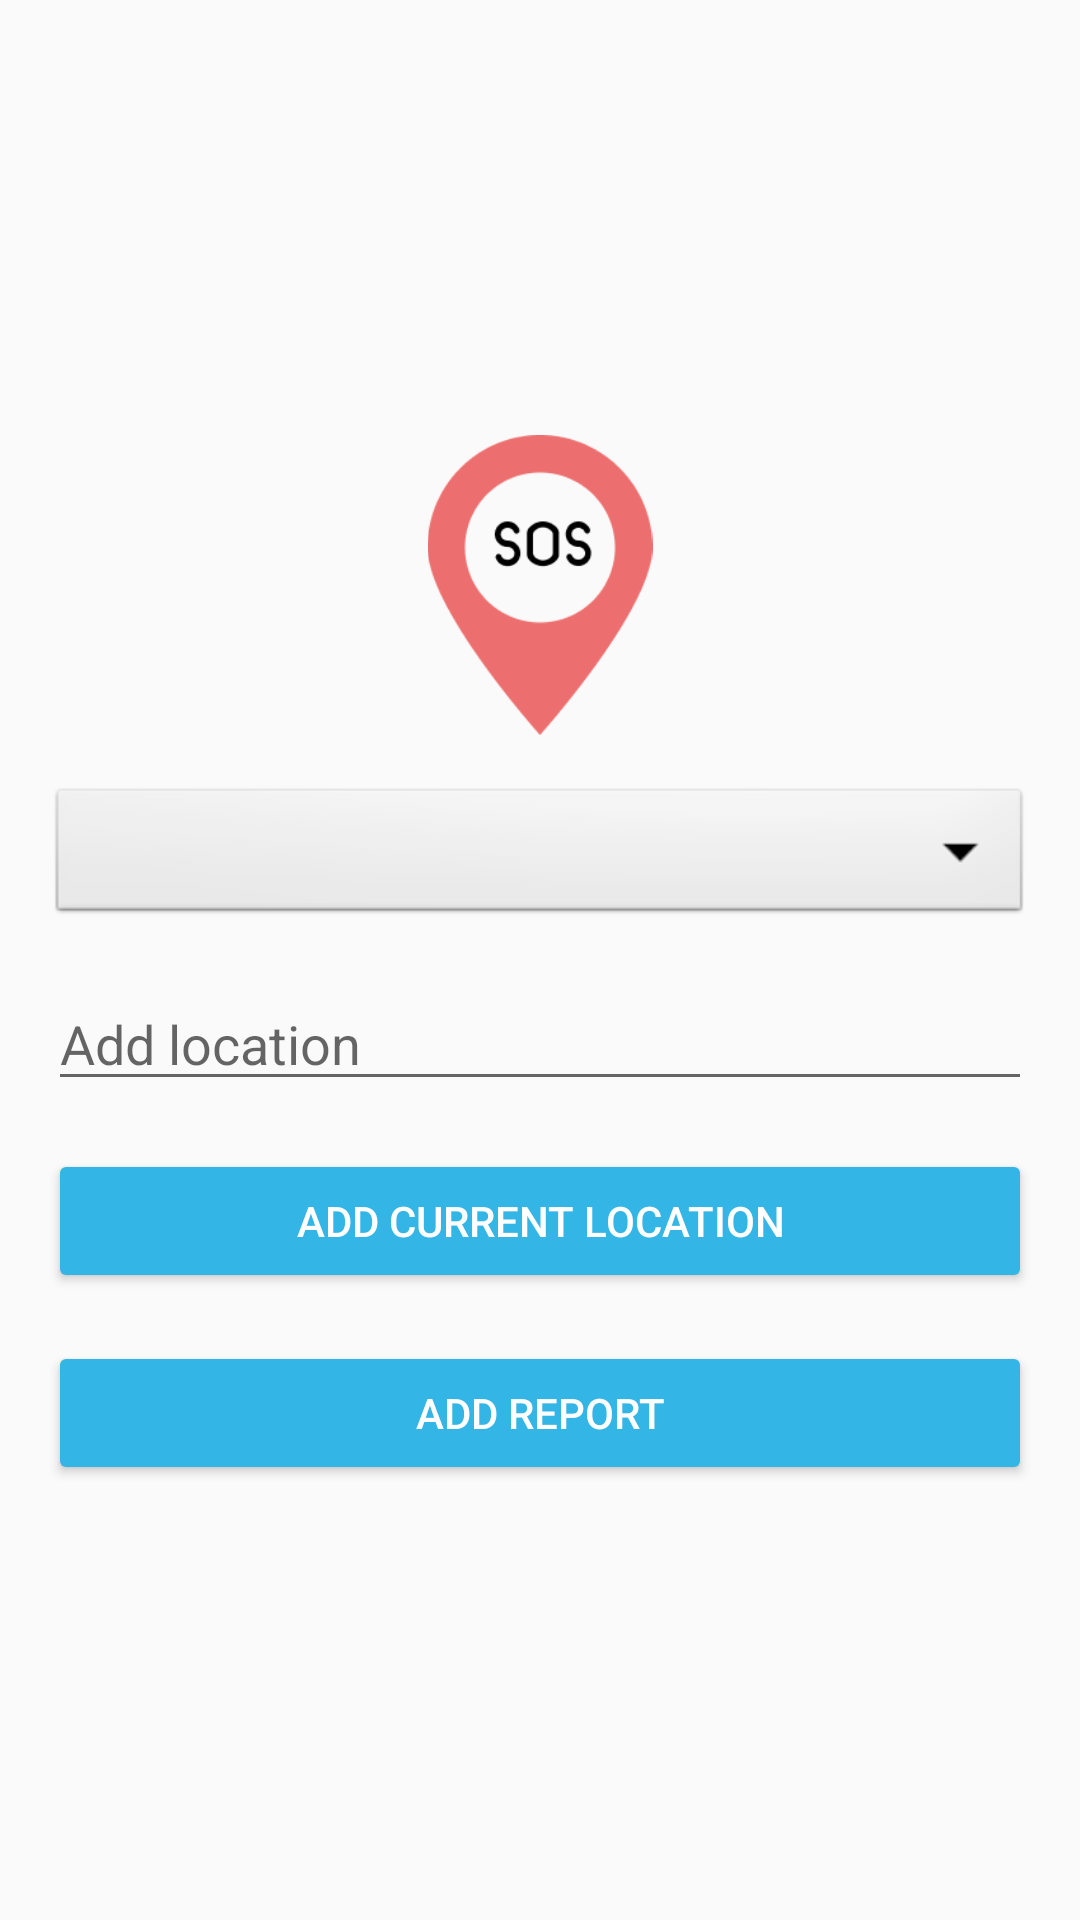

This screen was rendered from an Android layout file. Write that file and the resources it references.
<!-- AndroidManifest.xml: application theme Theme.HotspotMap -->
<!-- res/layout/activity_report.xml -->
<?xml version="1.0" encoding="utf-8"?>
<LinearLayout xmlns:android="http://schemas.android.com/apk/res/android"
    android:layout_width="match_parent"
    android:layout_height="match_parent"
    android:orientation="vertical"
    android:padding="16dp"
    android:gravity="center">

    <ImageView
        android:id="@+id/sos_icon"
        android:layout_width="100dp"
        android:layout_height="100dp"
        android:layout_gravity="center"
        android:src="@drawable/sos_logo" /> 

    <Spinner
        android:id="@+id/report_type_spinner"
        android:layout_width="match_parent"
        android:layout_height="wrap_content"
        android:layout_marginTop="16dp"
        android:background="@android:drawable/btn_dropdown" />

    <EditText
        android:id="@+id/location_edit_text"
        android:layout_width="match_parent"
        android:layout_height="wrap_content"
        android:hint="Add location"
        android:layout_marginTop="16dp" />

    <Button
        android:id="@+id/add_current_location_button"
        android:layout_width="match_parent"
        android:layout_height="wrap_content"
        android:backgroundTint="@android:color/holo_blue_light"
        android:text="Add current location"
        android:textColor="@android:color/white"
        android:layout_marginTop="16dp" />

    <Button
        android:id="@+id/add_report_button"
        android:layout_width="match_parent"
        android:layout_height="wrap_content"
        android:backgroundTint="@android:color/holo_blue_light"
        android:text="Add report"
        android:textColor="@android:color/white"
        android:layout_marginTop="16dp" />

</LinearLayout>
<!-- resources referenced by this layout -->
<resources>
  <!-- drawable sos_logo: png bitmap (drawable, 6063 bytes) -->
  <style name="Theme.HotspotMap" parent="Theme.AppCompat.Light.NoActionBar">
          
          <item name="colorPrimary">@color/purple_500</item>
          <item name="colorPrimaryVariant">@color/purple_700</item>
          <item name="colorOnPrimary">@color/white</item>
          
          <item name="colorSecondary">@color/teal_200</item>
          <item name="colorSecondaryVariant">@color/teal_700</item>
          <item name="colorOnSecondary">@color/black</item>
          
          <item name="android:statusBarColor" tools:targetApi="l">?attr/colorPrimaryVariant</item>
          
      </style>
  <!-- not gathered from this repository: default colours our renderer supplied (Android Studio template values) -->
  <color name="purple_500">#FF6200EE</color>
  <color name="purple_700">#FF3700B3</color>
  <color name="teal_200">#FF03DAC5</color>
  <color name="teal_700">#FF018786</color>
  <color name="black">#FF000000</color>
  <color name="white">#FFFFFFFF</color>
</resources>
